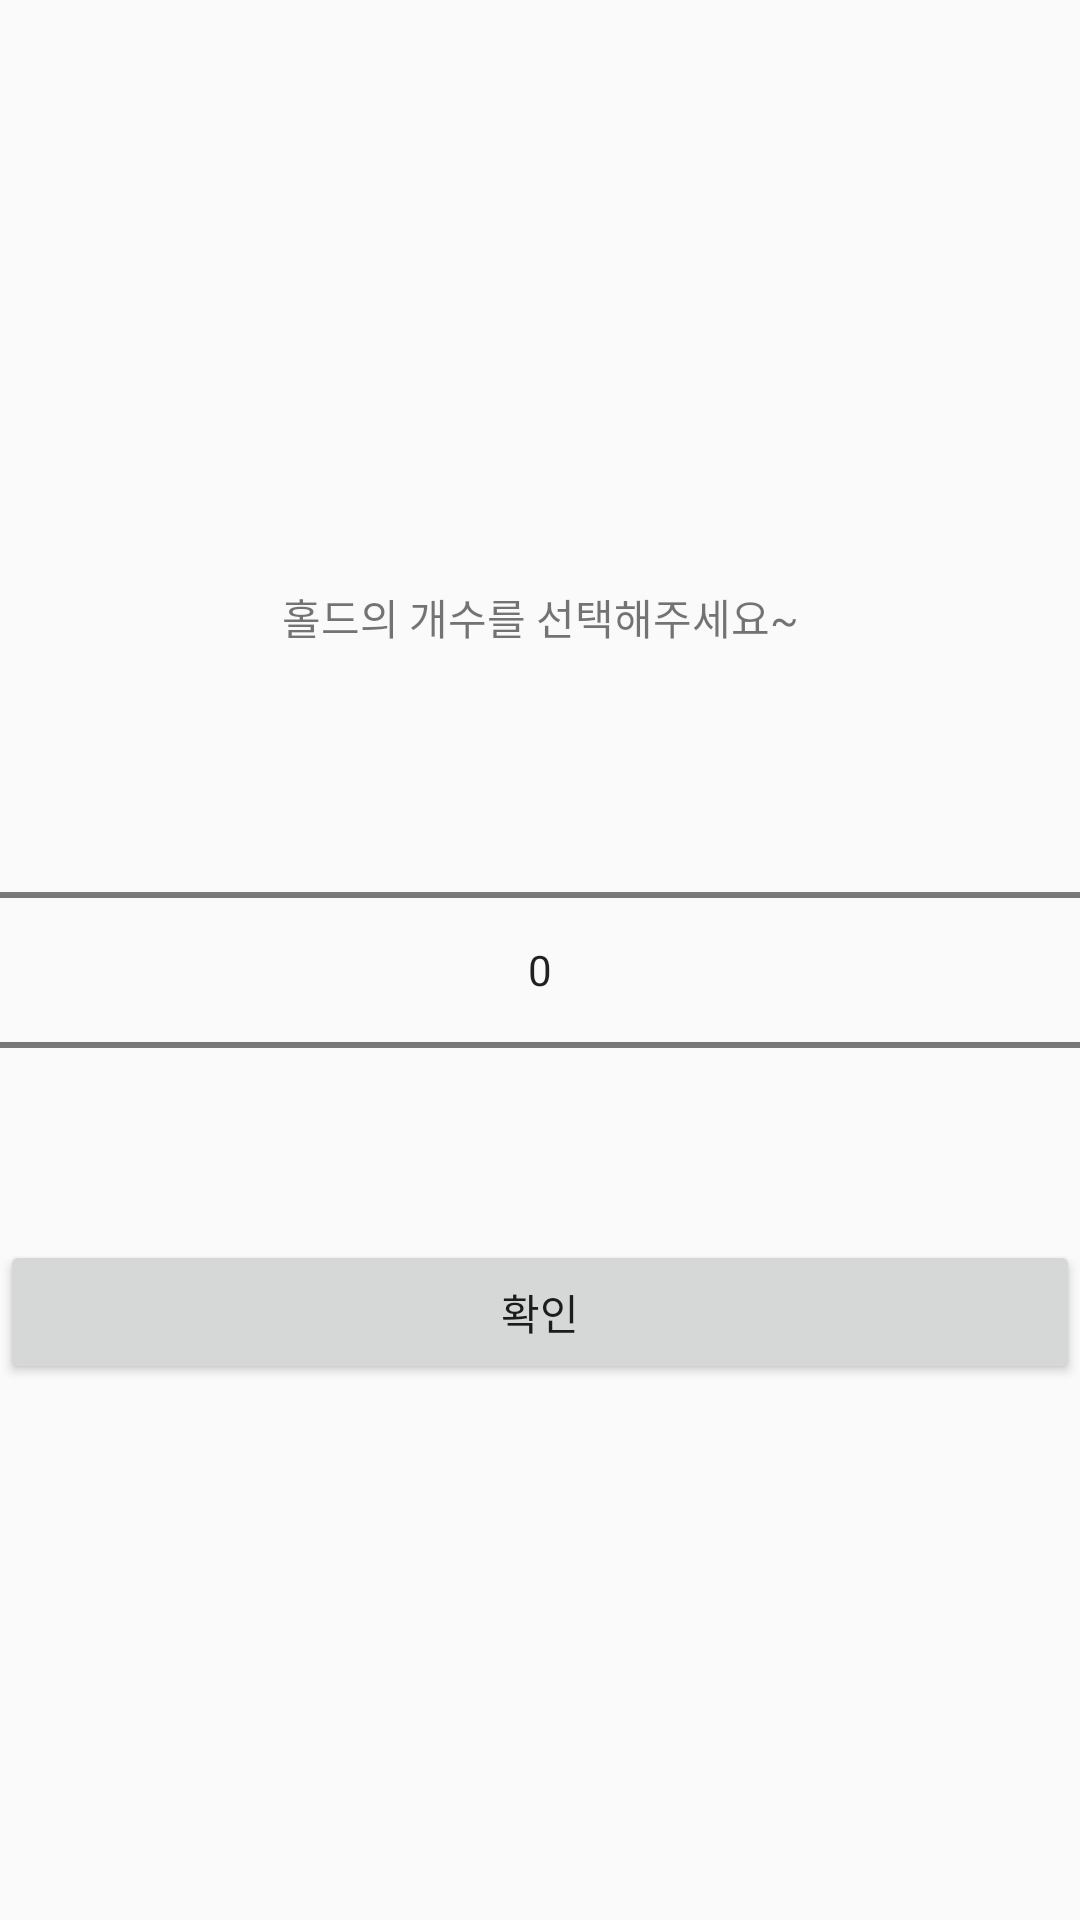

Reconstruct the res/layout file that produces this screen, plus the resources it refers to.
<!-- AndroidManifest.xml: application theme Theme.AppCompat.DayNight.NoActionBar -->
<!-- res/layout/activity_hold_count_page.xml -->
<LinearLayout xmlns:android="http://schemas.android.com/apk/res/android"
    android:layout_width="match_parent"
    android:layout_height="match_parent"
    android:gravity="center"
    android:orientation="vertical">

    <TextView
        android:id="@+id/textView"
        android:layout_width="match_parent"
        android:layout_height="55dp"
        android:textAlignment="center"
        android:gravity="center"
        android:text="홀드의 개수를 선택해주세요~" />
    <NumberPicker
        android:id="@+id/number_picker"
        android:layout_width="match_parent"
        android:layout_height="wrap_content"/>

    <Button
        android:id="@+id/confirm_button"
        android:layout_width="match_parent"
        android:layout_height="wrap_content"
        android:text="확인" />


</LinearLayout>
<!-- resources referenced by this layout -->
<resources>

</resources>
